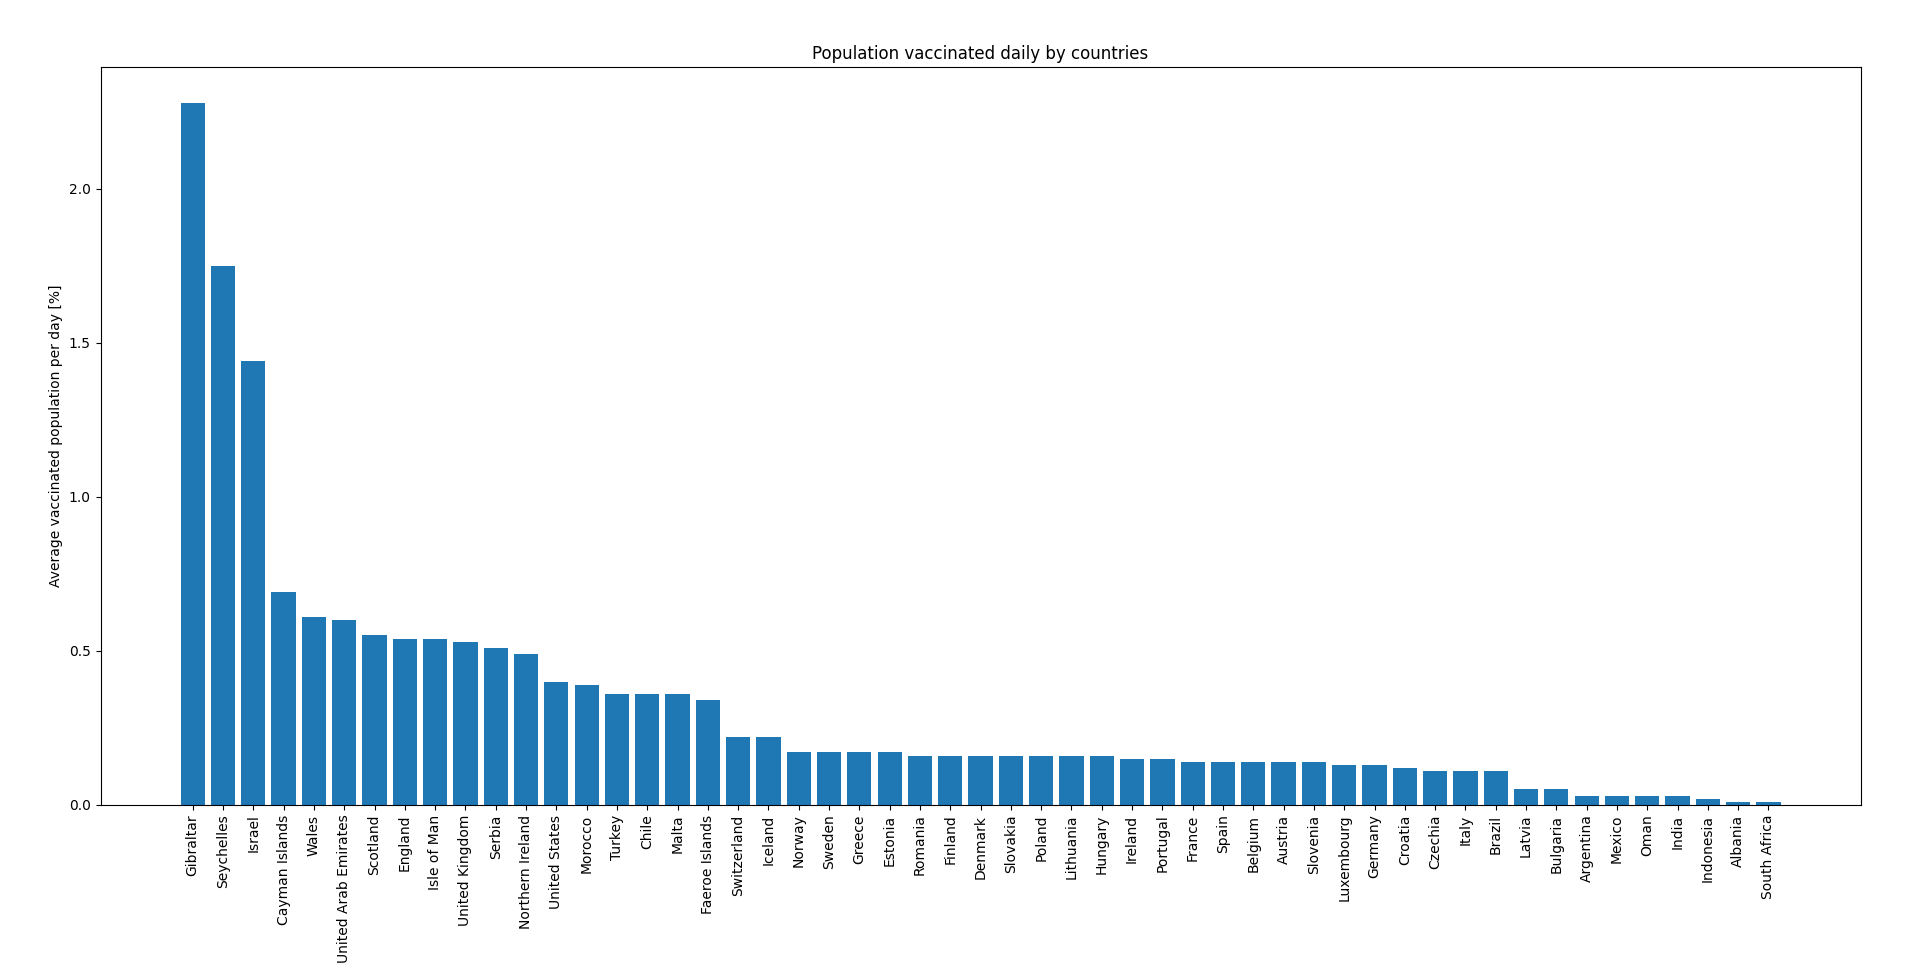

The table this chart was drawn from, first rows:
country, ROUND(AVG(daily_vaccinations_per_million…
Gibraltar, 2.28
Seychelles, 1.75
Israel, 1.44
Cayman Islands, 0.69
Wales, 0.61
United Arab Emirates, 0.6
Scotland, 0.55
England, 0.54
Isle of Man, 0.54
United Kingdom, 0.53
Serbia, 0.51
Northern Ireland, 0.49
United States, 0.4
Morocco, 0.39
Turkey, 0.36
Chile, 0.36
Malta, 0.36
Faeroe Islands, 0.34
Switzerland, 0.22
Iceland, 0.22
Norway, 0.17
Sweden, 0.17
Greece, 0.17
Estonia, 0.17
Romania, 0.16
Finland, 0.16
Denmark, 0.16
Slovakia, 0.16
Poland, 0.16
Lithuania, 0.16
Hungary, 0.16
Ireland, 0.15
Portugal, 0.15
France, 0.14
Spain, 0.14
Belgium, 0.14
Austria, 0.14
Slovenia, 0.14
Luxembourg, 0.13
Germany, 0.13
Croatia, 0.12
Czechia, 0.11
Italy, 0.11
Brazil, 0.11
Latvia, 0.05
Bulgaria, 0.05
Argentina, 0.03
Mexico, 0.03
Oman, 0.03
India, 0.03
Indonesia, 0.02
Albania, 0.01
South Africa, 0.01
